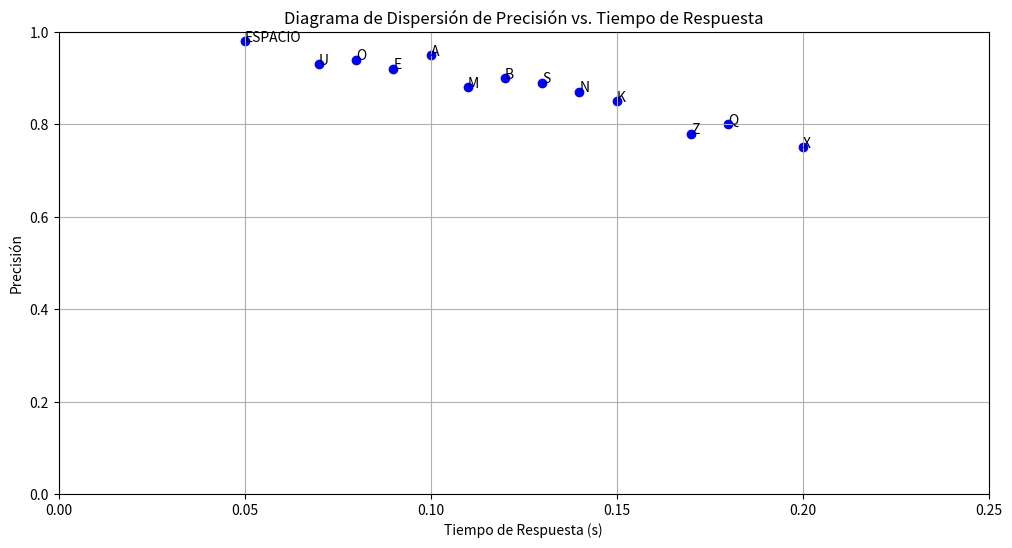

Generate this figure with matplotlib:
import matplotlib.pyplot as plt

# Datos simulados
señales = ['A', 'B', 'E', 'K', 'M', 'N', 'O', 'Q', 'S', 'U', 'X', 'Z', 'ESPACIO']
precisiones = [0.95, 0.90, 0.92, 0.85, 0.88, 0.87, 0.94, 0.80, 0.89, 0.93, 0.75, 0.78, 0.98]
tiempos_respuesta = [0.1, 0.12, 0.09, 0.15, 0.11, 0.14, 0.08, 0.18, 0.13, 0.07, 0.20, 0.17, 0.05]  # en segundos

# Crear el diagrama de dispersión
plt.figure(figsize=(12, 6))
plt.scatter(tiempos_respuesta, precisiones, color='blue')

# Etiquetas y título
for i, señal in enumerate(señales):
    plt.annotate(señal, (tiempos_respuesta[i], precisiones[i]))

plt.xlabel('Tiempo de Respuesta (s)')
plt.ylabel('Precisión')
plt.title('Diagrama de Dispersión de Precisión vs. Tiempo de Respuesta')
plt.xlim(0, max(tiempos_respuesta) + 0.05)
plt.ylim(0, 1)
plt.grid(True)
plt.show()
